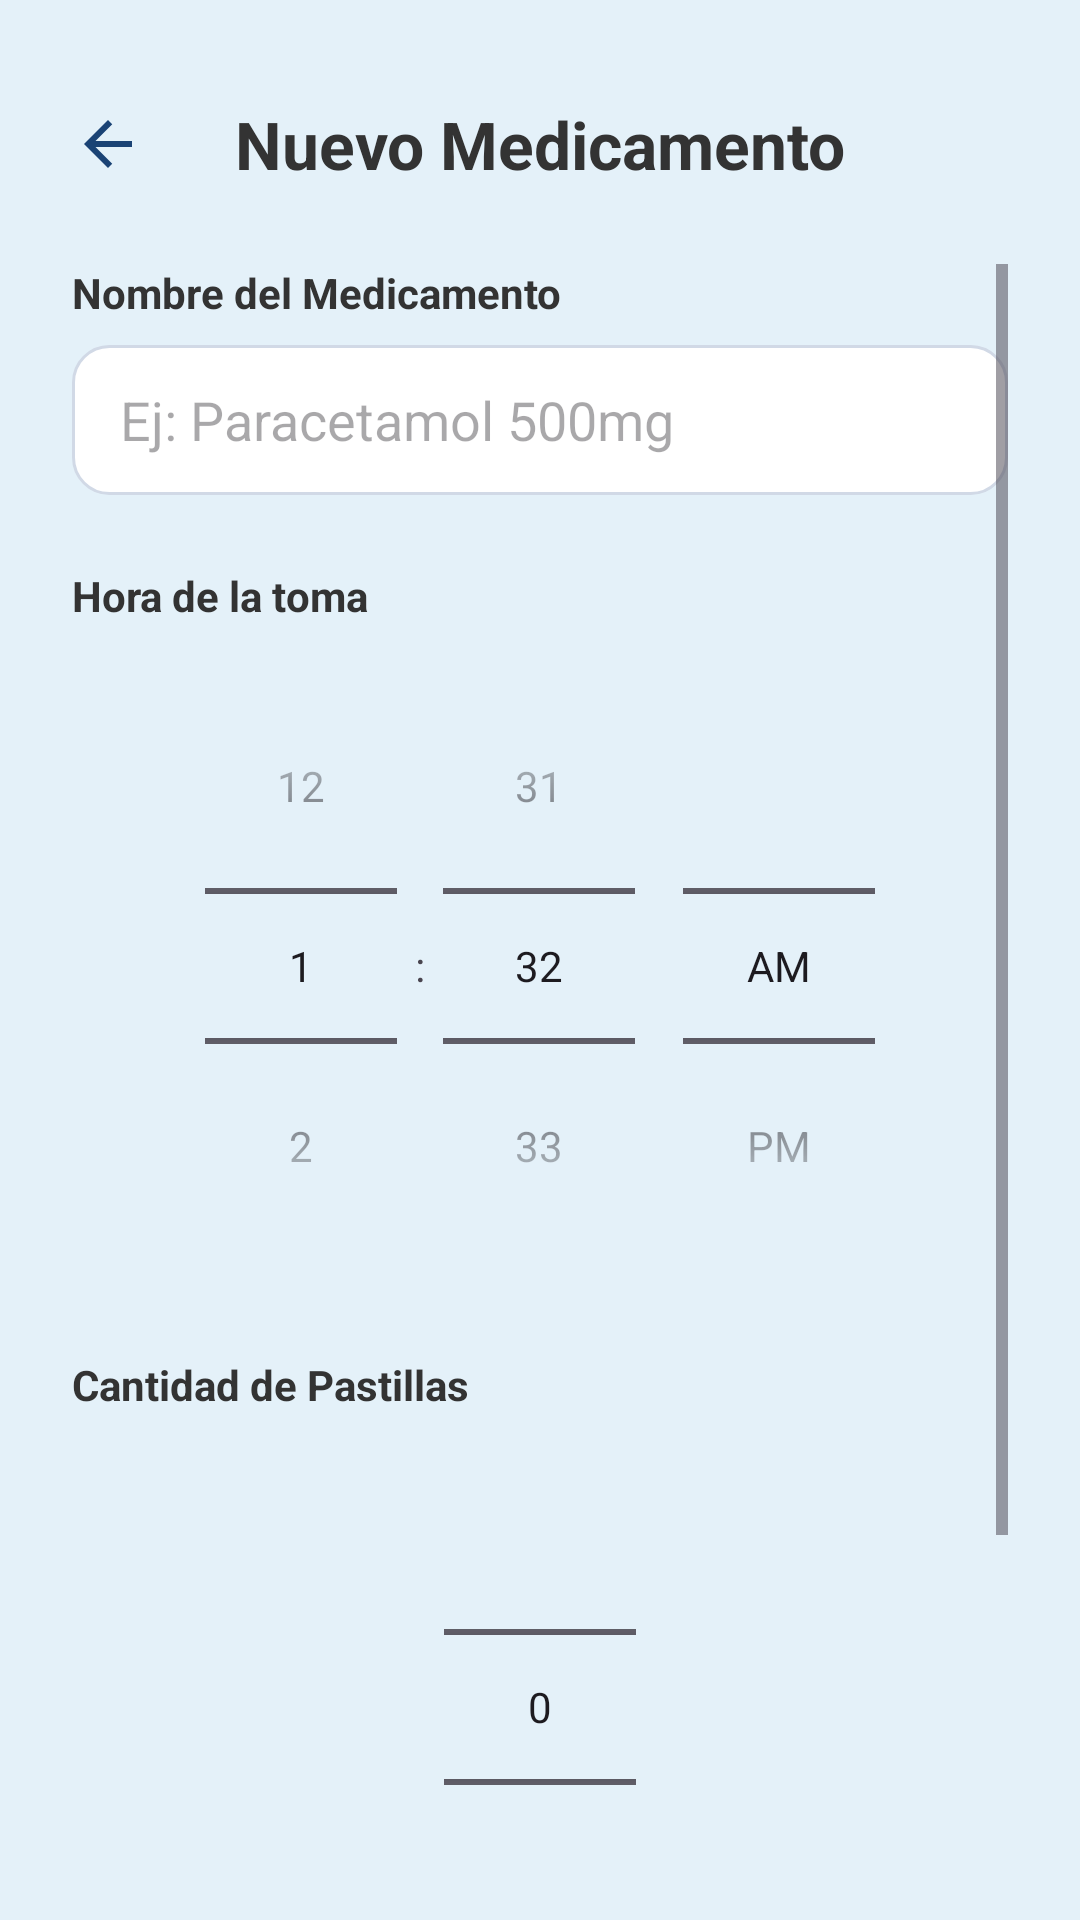

Write the Android layout XML for this screen, with the resource values it uses.
<!-- AndroidManifest.xml: application theme Theme.MiPrimeraApp -->
<!-- res/layout/activity_agregar_medicamento.xml -->
<?xml version="1.0" encoding="utf-8"?>
<LinearLayout xmlns:android="http://schemas.android.com/apk/res/android"
    xmlns:app="http://schemas.android.com/apk/res-auto"
    android:id="@+id/main"
    android:layout_width="match_parent"
    android:layout_height="match_parent"
    
    android:orientation="vertical">

    <LinearLayout
        android:layout_width="match_parent"
        android:layout_height="match_parent"
        android:orientation="vertical"
        android:padding="24dp">

        
        <LinearLayout
            android:layout_width="match_parent"
            android:layout_height="wrap_content"
            android:orientation="horizontal"
            android:gravity="center_vertical"
            android:layout_marginTop="8dp"
            android:layout_marginBottom="24dp">

            <ImageView
                android:id="@+id/btnRegresar"
                android:layout_width="32dp"
                android:layout_height="32dp"
                android:src="@drawable/ic_flecha_regresar"
                android:paddingEnd="8dp" />

            <TextView
                android:layout_width="0dp"
                android:layout_height="wrap_content"
                android:layout_weight="1"
                android:text="Nuevo Medicamento"
                android:textColor="@color/text_primary"
                android:textSize="22sp"
                android:textStyle="bold"
                android:gravity="center"
                android:layout_marginEnd="32dp" />
        </LinearLayout>

        <ScrollView
            android:layout_width="match_parent"
            android:layout_height="0dp"
            android:layout_weight="1"
            android:fillViewport="true">

            <LinearLayout
                android:layout_width="match_parent"
                android:layout_height="wrap_content"
                android:orientation="vertical">

                <TextView
                    android:layout_width="wrap_content"
                    android:layout_height="wrap_content"
                    android:text="Nombre del Medicamento"
                    android:textColor="@color/text_primary"
                    android:textStyle="bold"
                    android:layout_marginBottom="8dp"/>

                
                <EditText
                    android:id="@+id/etNombreMed"
                    android:layout_width="match_parent"
                    android:layout_height="50dp"
                    android:maxLength="50"
                    android:background="@drawable/imput_round"
                    android:hint="Ej: Paracetamol 500mg"
                    android:paddingHorizontal="16dp"
                    android:inputType="textCapWords"
                    android:layout_marginBottom="24dp" />

                <TextView
                    android:layout_width="wrap_content"
                    android:layout_height="wrap_content"
                    android:text="Hora de la toma"
                    android:textColor="@color/text_primary"
                    android:textStyle="bold"
                    android:layout_marginBottom="8dp"/>

                <TimePicker
                    android:id="@+id/timePickerHora"
                    android:layout_width="wrap_content"
                    android:layout_height="wrap_content"
                    android:layout_gravity="center"
                    android:timePickerMode="spinner"
                    android:layout_marginBottom="24dp" />

                <TextView
                    android:layout_width="wrap_content"
                    android:layout_height="wrap_content"
                    android:text="Cantidad de Pastillas"
                    android:textColor="@color/text_primary"
                    android:textStyle="bold"
                    android:layout_marginBottom="8dp"/>

                <NumberPicker
                    android:id="@+id/numberPickerDosis"
                    android:layout_width="wrap_content"
                    android:layout_height="wrap_content"
                    android:layout_gravity="center"
                    android:layout_marginBottom="32dp"/>

                <Button style="@style/GlassButtonStyle"
                    android:id="@+id/btnGuardarMedicamento"
                    android:layout_width="match_parent"
                    android:layout_height="55dp"
                    android:backgroundTint="#1A4375"
                    android:text="Guardar"
                    android:textColor="#FFFFFF"
                    android:textStyle="bold"
                    app:cornerRadius="16dp" />
            </LinearLayout>
        </ScrollView>
    </LinearLayout>
</LinearLayout>
<!-- resources referenced by this layout -->
<resources>
  <color name="text_primary">#333333</color>
  <!-- drawable ic_flecha_regresar (drawable) -->
  <vector xmlns:android="http://schemas.android.com/apk/res/android"
      android:width="24dp"
      android:height="24dp"
      android:viewportWidth="24"
      android:viewportHeight="24">
    <path
        android:fillColor="#1A4375"
        android:pathData="M20,11H7.83l5.59-5.59L12,4l-8,8l8,8l1.41-1.41L7.83,13H20V11z"/>
  </vector>
  <!-- drawable imput_round (drawable) -->
  <?xml version="1.0" encoding="utf-8"?>
  <shape xmlns:android="http://schemas.android.com/apk/res/android">
      <solid android:color="#FFFFFF"/>
      <stroke android:width="1dp" android:color="#D1D9E6"/>
      <corners android:radius="12dp"/>
  </shape>
  <style name="GlassButtonStyle" parent="Widget.Material3.Button">
          <item name="cornerRadius">24dp</item>
          <item name="android:textStyle">bold</item>
          <item name="android:padding">12dp</item>
      </style>
  <style name="Theme.MiPrimeraApp" parent="Base.Theme.MiPrimeraApp" />
  <style name="Base.Theme.MiPrimeraApp" parent="Theme.Material3.DayNight.NoActionBar">
          <item name="colorPrimary">#1A4375</item>
          <item name="colorOnPrimary">@color/white</item>
          <item name="colorPrimaryContainer">#D4E3FF</item>
          <item name="colorOnPrimaryContainer">#001C3A</item>
          <item name="colorSecondary">#2A5A8F</item>
          <item name="colorOnSecondary">@color/white</item>
          
          
          <item name="android:windowBackground">@color/blue_bg</item>
      </style>
  <color name="white">#FFFFFFFF</color>
  <color name="blue_bg">#E4F1F9</color>
</resources>
